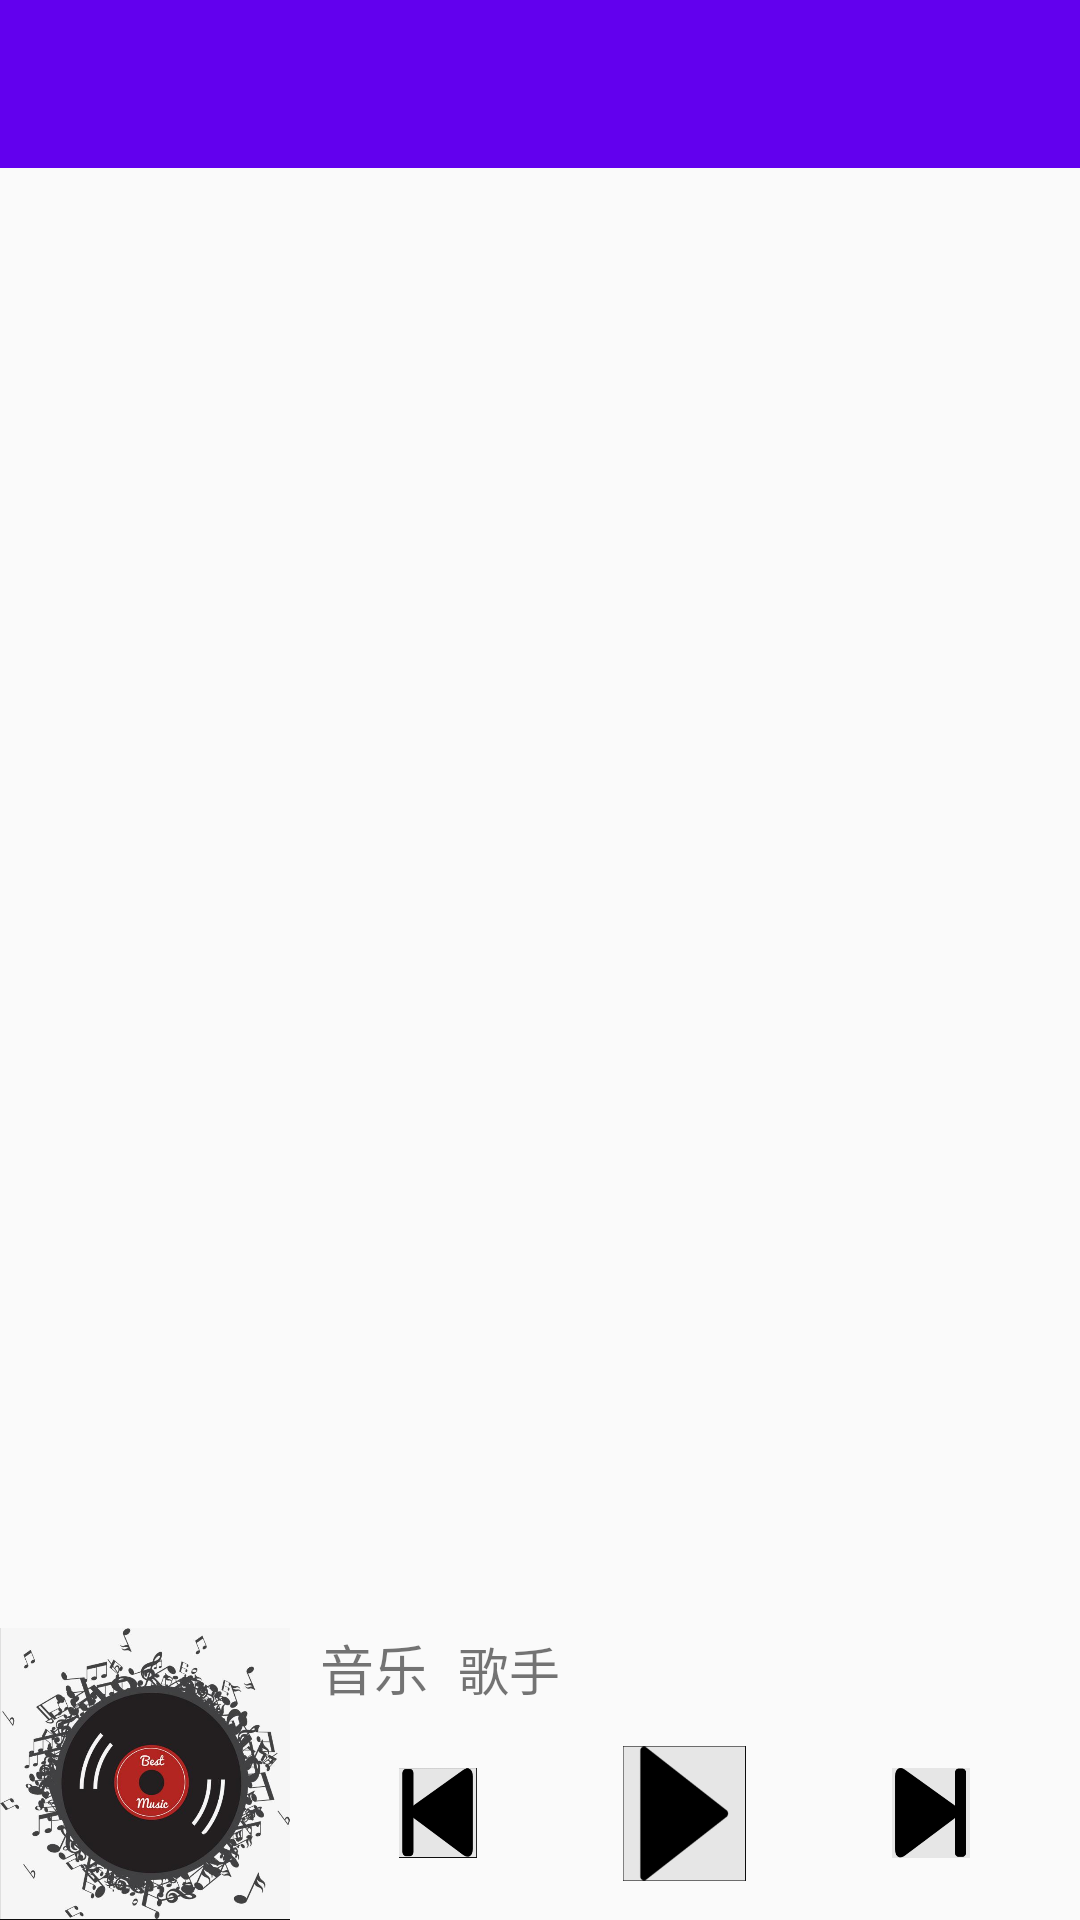

Produce the Android XML layout that renders to this screen, including the resource entries it uses.
<!-- AndroidManifest.xml: application theme AppTheme -->
<!-- res/layout/activity_main.xml -->
<?xml version="1.0" encoding="utf-8"?>
<LinearLayout
    xmlns:android="http://schemas.android.com/apk/res/android"
    android:orientation="vertical"
    android:layout_width="match_parent"
    android:layout_height="match_parent"
    xmlns:app="http://schemas.android.com/apk/res-auto">

    <androidx.appcompat.widget.Toolbar
        android:id="@+id/toolbar"
        android:layout_width="match_parent"
        android:layout_height="?attr/actionBarSize"
        android:background="@color/colorPrimary"
        android:theme="@style/ThemeOverlay.AppCompat.Dark.ActionBar"
        app:popupTheme="@style/ThemeOverlay.AppCompat.Light"/>

    <androidx.recyclerview.widget.RecyclerView
        android:id="@+id/main_recyclerView"
        android:layout_width="match_parent"
        android:layout_height="0dp"
        android:layout_weight="5"/>

    <LinearLayout
        android:layout_width="match_parent"
        android:layout_height="0dp"
        android:layout_weight="1">

        <ImageView
            android:id="@+id/song_image"
            android:layout_width="wrap_content"
            android:layout_height="match_parent"
            android:adjustViewBounds="true"
            android:scaleType="fitXY"
            android:src="@drawable/moren"
            android:transitionName="image"/>

        <LinearLayout
            android:orientation="vertical"
            android:layout_width="match_parent"
            android:layout_height="match_parent">

            <LinearLayout
                android:layout_width="match_parent"
                android:layout_height="wrap_content">

                <TextView
                    android:id="@+id/song_name"
                    android:layout_width="wrap_content"
                    android:layout_height="wrap_content"
                    android:layout_marginHorizontal="10dp"
                    android:text="@string/song"
                    android:textSize="18sp"/>

                <TextView
                    android:id="@+id/song_singer"
                    android:layout_width="wrap_content"
                    android:layout_height="wrap_content"
                    android:text="@string/singer"
                    android:textSize="17sp"/>

            </LinearLayout>

            <LinearLayout
                android:layout_width="match_parent"
                android:layout_height="wrap_content">

                <View
                    android:layout_width="0dp"
                    android:layout_height="wrap_content"
                    android:layout_weight="1"/>

                <ImageButton
                    android:id="@+id/music_previous"
                    android:layout_width="50dp"
                    android:layout_height="50dp"
                    android:layout_gravity="center_vertical"
                    android:src="@drawable/previous"
                    android:scaleType="fitXY"
                    style="?android:attr/borderlessButtonStyle"/>

                <View
                    android:layout_width="0dp"
                    android:layout_height="wrap_content"
                    android:layout_weight="1"/>

                <ImageButton
                    android:id="@+id/music_play"
                    android:layout_width="65dp"
                    android:layout_height="65dp"
                    android:layout_gravity="center_vertical"
                    android:src="@drawable/pause"
                    android:scaleType="fitXY"
                    style="?android:attr/borderlessButtonStyle" />

                <View
                    android:layout_width="0dp"
                    android:layout_height="wrap_content"
                    android:layout_weight="1"/>

                <ImageButton
                    android:id="@+id/music_next"
                    android:layout_width="50dp"
                    android:layout_height="50dp"
                    android:layout_gravity="center_vertical"
                    android:src="@drawable/next"
                    android:scaleType="fitXY"
                    style="?android:attr/borderlessButtonStyle"/>

                <View
                    android:layout_width="0dp"
                    android:layout_height="wrap_content"
                    android:layout_weight="1"/>

            </LinearLayout>

        </LinearLayout>

    </LinearLayout>

</LinearLayout>
<!-- resources referenced by this layout -->
<resources>
  <!-- drawable moren: png bitmap (drawable-v24, 365128 bytes) -->
  <!-- drawable next: png bitmap (drawable-v24, 6570 bytes) -->
  <!-- drawable pause: png bitmap (drawable-v24, 6069 bytes) -->
  <!-- drawable previous: png bitmap (drawable-v24, 6674 bytes) -->
  <string name="singer">歌手</string>
  <string name="song">音乐</string>
  <style name="AppTheme" parent="Theme.AppCompat.Light.NoActionBar">
          
          <item name="colorPrimary">@color/colorPrimary</item>
          <item name="colorPrimaryDark">@color/colorPrimaryDark</item>
          <item name="colorAccent">@color/colorAccent</item>
          <item name="actionOverflowMenuStyle">@style/OverflowMenu</item>
      </style>
  <style name="OverflowMenu" parent="Base.Widget.AppCompat.PopupMenu.Overflow">
          <item name="overlapAnchor">false</item>
      </style>
  <!-- not gathered from this repository: default colours our renderer supplied (Android Studio template values) -->
  <color name="colorPrimary">#FF6200EE</color>
  <color name="colorPrimaryDark">#FF3700B3</color>
  <color name="colorAccent">#FF03DAC5</color>
</resources>
